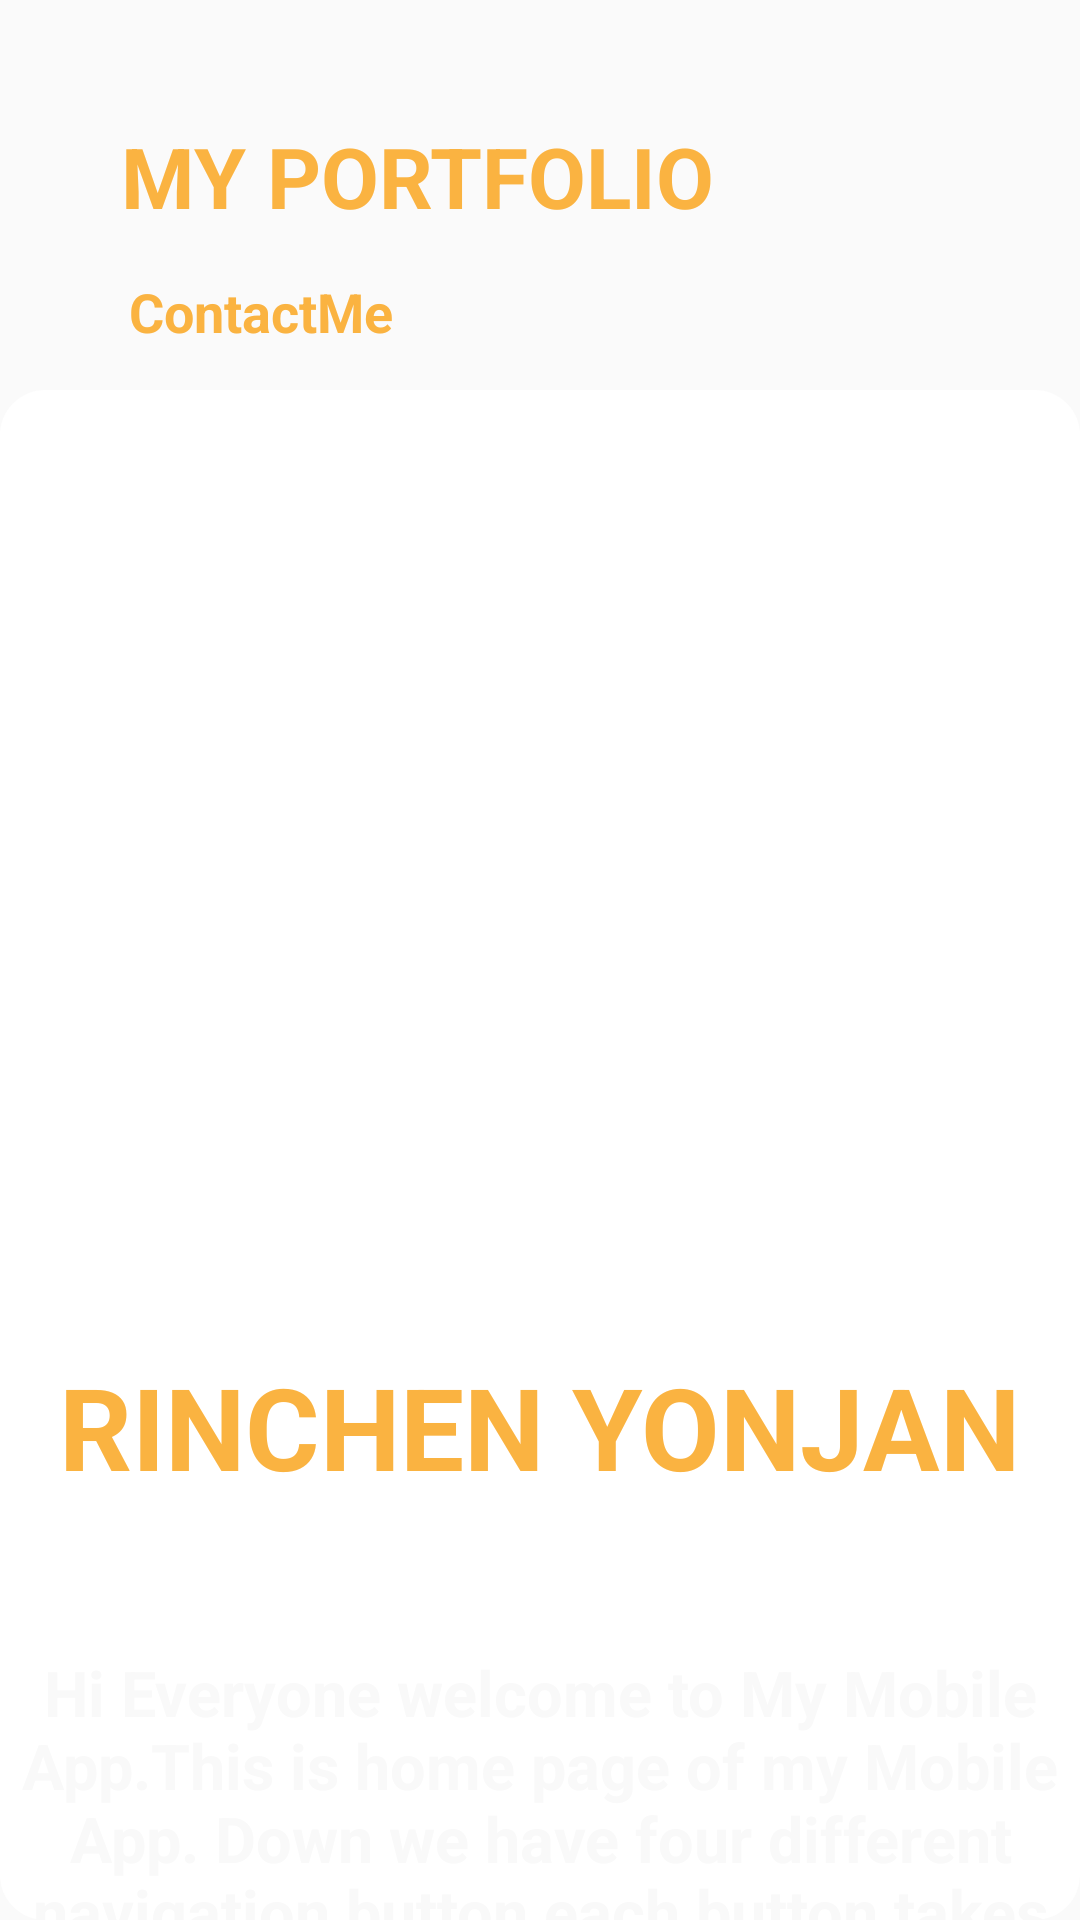

Layout XML and referenced resources for this Android screen:
<!-- AndroidManifest.xml: application theme Theme.MyPortfolioApp -->
<!-- res/layout/fragment_home.xml -->
<?xml version="1.0" encoding="utf-8"?>
<LinearLayout xmlns:android="http://schemas.android.com/apk/res/android"
    xmlns:app="http://schemas.android.com/apk/res-auto"
    xmlns:tools="http://schemas.android.com/tools"
    android:layout_width="match_parent"
    android:layout_height="match_parent"
    tools:context=".homeFragment">


        
        <RelativeLayout
            android:layout_width="match_parent"
            android:layout_height="match_parent">


            
            <TextView
                android:layout_width="wrap_content"
                android:layout_height="wrap_content"
                android:text="@string/my_portfolio"
                android:textSize="28sp"
                android:textStyle="bold"
                android:gravity="center"
                android:layout_marginTop="40dp"
                android:layout_marginStart="40dp"
                android:textColor="#FAB341"/>


            
            <Button
                android:id="@+id/contactButton"
                android:layout_width="wrap_content"
                android:layout_height="wrap_content"
                android:text="ContactMe"
                android:textSize="18sp"
                android:textStyle="bold"
                android:layout_marginStart="35dp"
                android:layout_marginTop="80dp"
                android:textColor="#FAB341"
                style="@style/Widget.MaterialComponents.Button.TextButton"/>


            
            <ImageView
                android:id="@+id/bgimg"
                android:layout_width="match_parent"
                android:layout_height="match_parent"
                android:layout_alignParentTop="true"
                android:layout_alignParentBottom="true"
                android:scaleType="centerCrop"
                android:layout_marginTop="130dp"
                android:background="@drawable/custom_describe_textview"
                app:srcCompat="@drawable/image"/>


            
            <TextView
                android:layout_width="wrap_content"
                android:layout_height="wrap_content"
                android:layout_centerHorizontal="true"
                android:text="@string/rinchen_yonjan"
                android:textColor="#FAB341"
                android:textSize="38sp"
                android:textStyle="bold"
                android:layout_marginTop="450dp"/>


            
            <TextView
                android:layout_width="wrap_content"
                android:layout_height="wrap_content"
                android:layout_centerHorizontal="true"
                android:text="@string/my.info"
                android:textColor="#f9f9f9"
                android:textSize="21sp"
                android:textStyle="bold"
                android:layout_marginTop="550dp"
                android:gravity="center"/>

        </RelativeLayout>
</LinearLayout>
<!-- resources referenced by this layout -->
<resources>
  <!-- drawable custom_describe_textview (drawable) -->
  <?xml version="1.0" encoding="utf-8"?>
  <shape xmlns:android="http://schemas.android.com/apk/res/android">
      <solid android:color="#FFFFFF"/>
      <corners android:radius="15dp"/>
  </shape>
  <string name="my.info">Hi Everyone welcome to My Mobile App.This is home page of my Mobile App. Down we have four different navigation button
          each button takes you to different screen.</string>
  <string name="my_portfolio">MY PORTFOLIO</string>
  <string name="rinchen_yonjan">RINCHEN YONJAN</string>
  <style name="Theme.MyPortfolioApp" parent="Base.Theme.MyPortfolioApp" />
  <style name="Base.Theme.MyPortfolioApp" parent="Theme.AppCompat.Light.NoActionBar">
          
          
      </style>
</resources>
